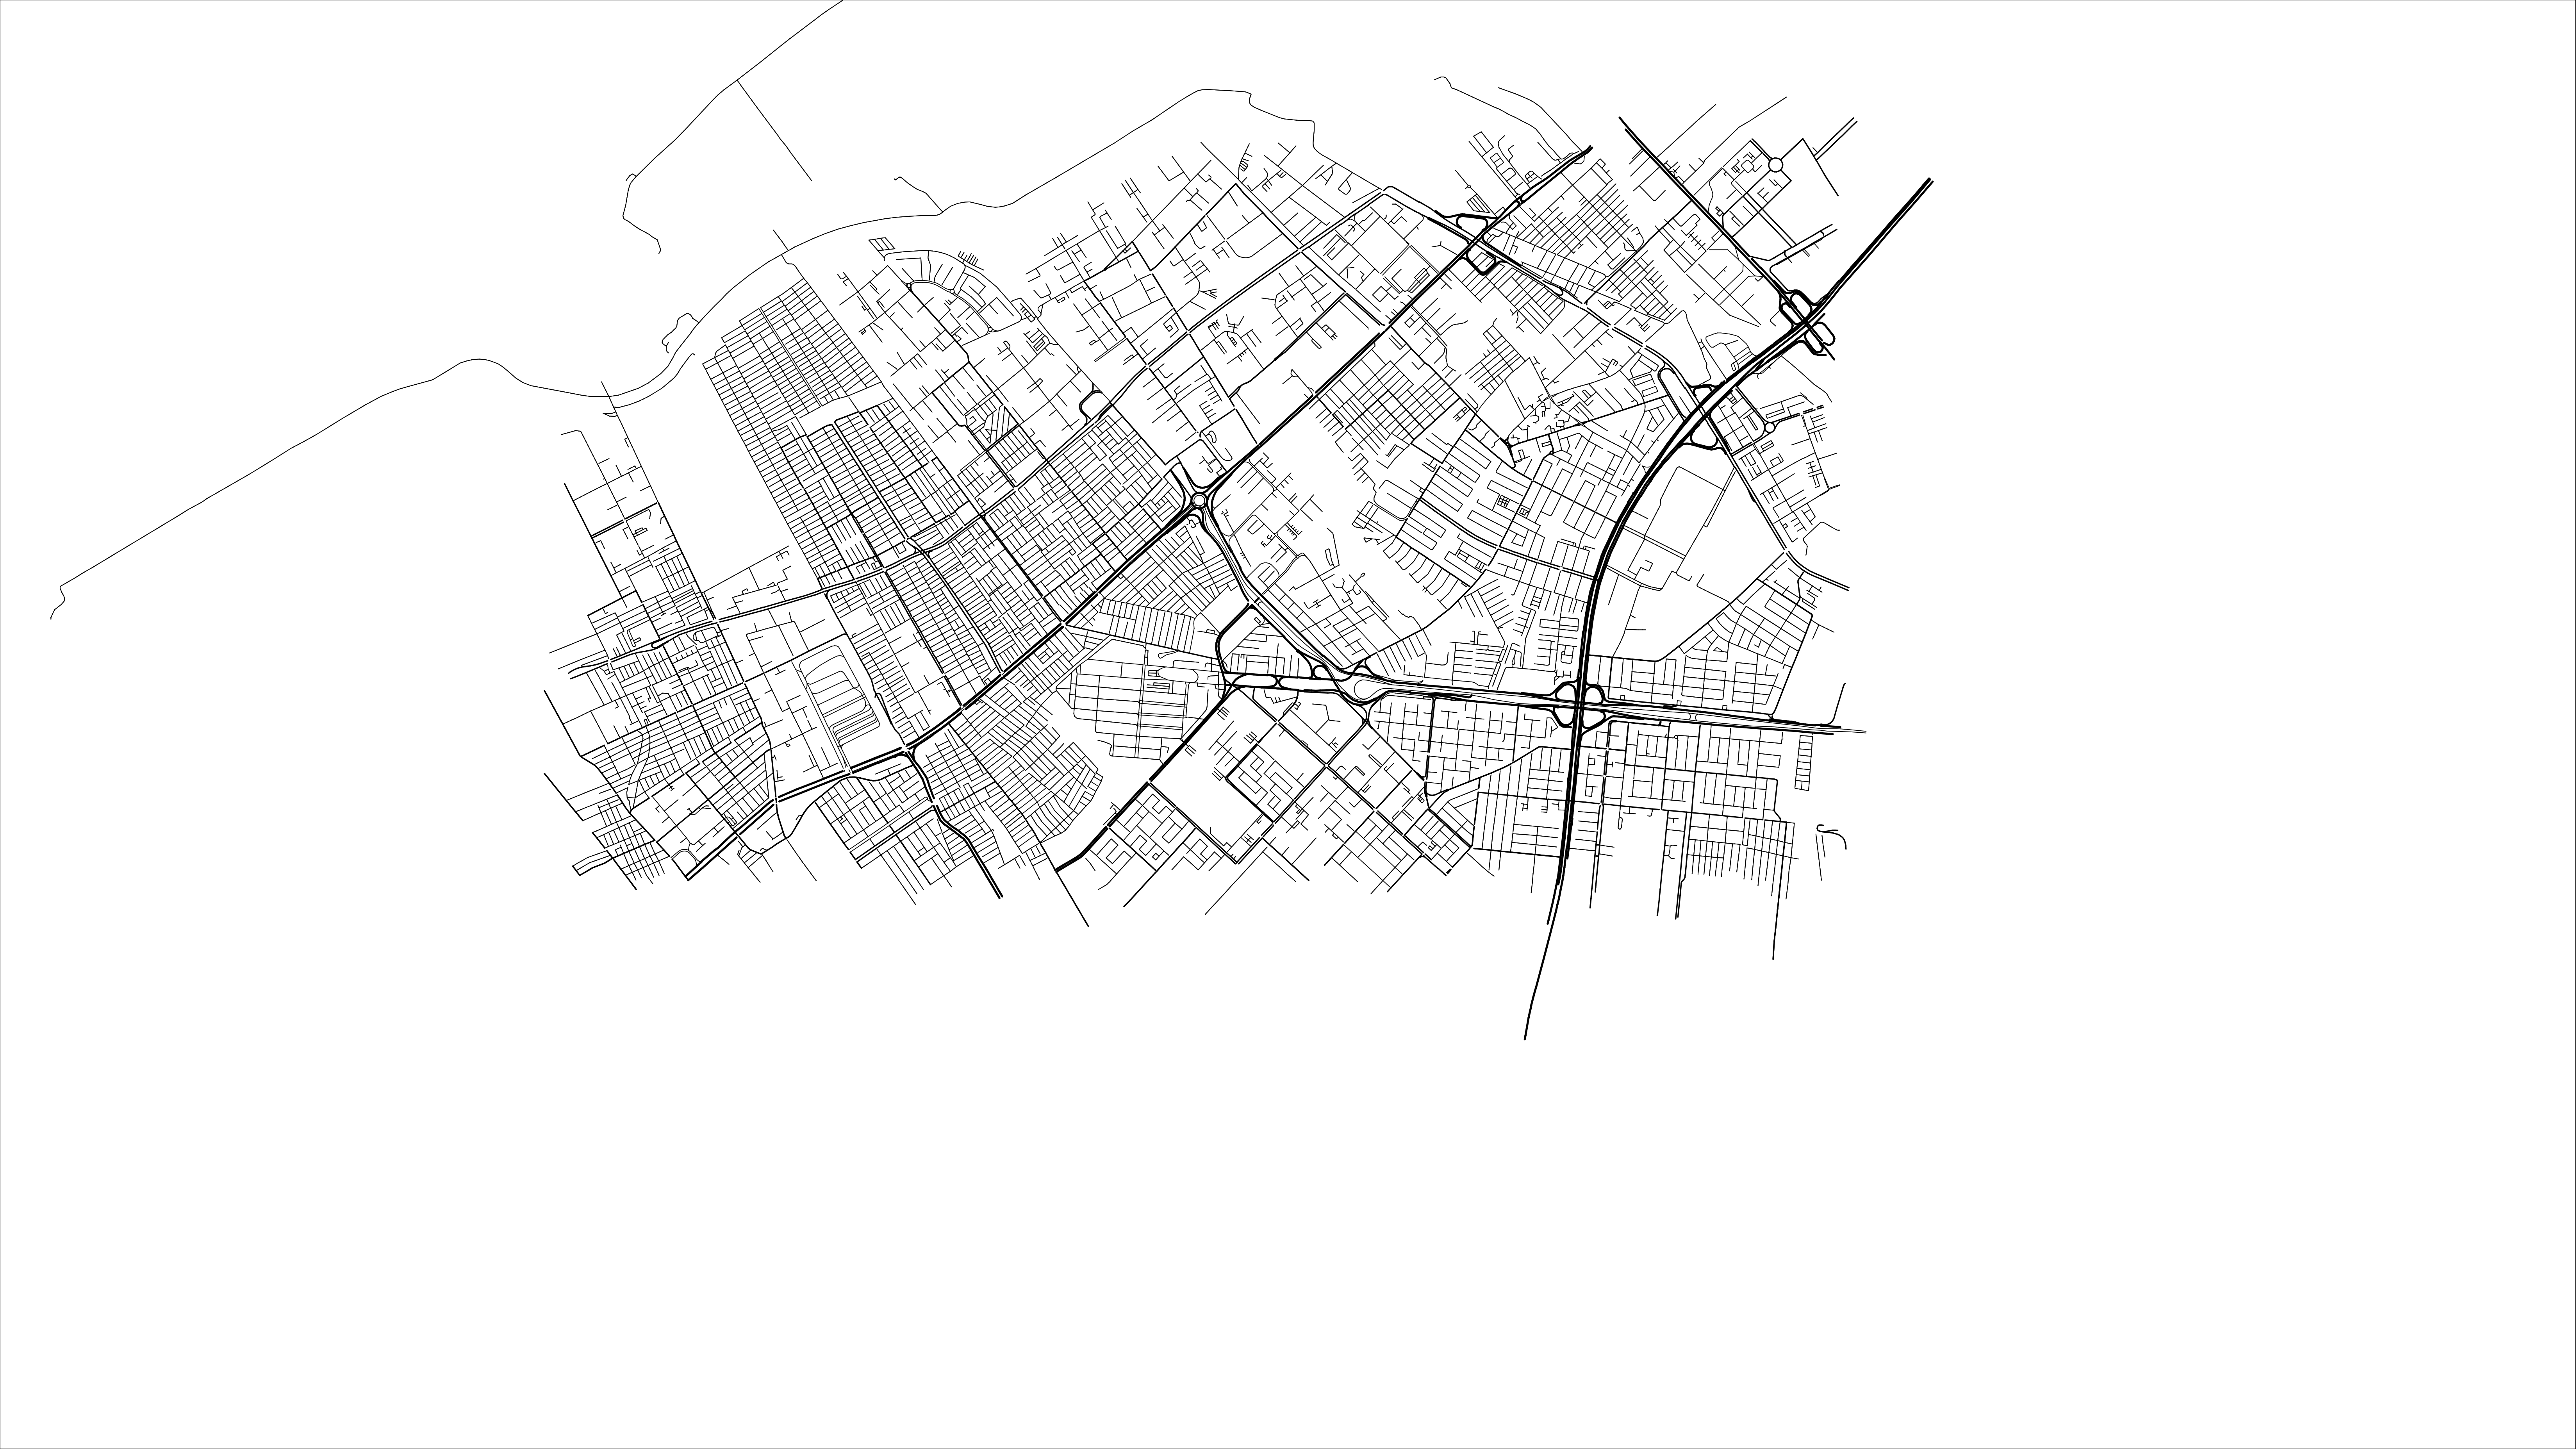

The file beside this chart, header and first rows:
tipo, u0, v0, u1, v1
2, 0.4029, 0.2198, 0.403, 0.2193
2, 0.403, 0.2193, 0.4032, 0.2189
2, 0.4032, 0.2189, 0.404, 0.2179
2, 0.404, 0.2179, 0.4041, 0.2177
2, 0.4041, 0.2177, 0.4042, 0.2174
2, 0.6751, 0.1168, 0.6754, 0.1174
2, 0.673, 0.1153, 0.6737, 0.1141
2, 0.6744, 0.118, 0.6738, 0.1191
2, 0.6738, 0.1191, 0.6724, 0.1164
2, 0.6724, 0.1164, 0.673, 0.1153
2, 0.6751, 0.1168, 0.6744, 0.118
2, 0.6744, 0.118, 0.673, 0.1153
1, 0.6253, 0.4648, 0.6259, 0.4536
1, 0.6248, 0.474, 0.6253, 0.4648
2, 0.6245, 0.1424, 0.6213, 0.1478
2, 0.5873, 0.1691, 0.5885, 0.1638
2, 0.5859, 0.1759, 0.5873, 0.1691
1, 0.4723, 0.2608, 0.4719, 0.2596
1, 0.4733, 0.2638, 0.4723, 0.2608
1, 0.4719, 0.2596, 0.4717, 0.2589
1, 0.4717, 0.2589, 0.4676, 0.247
1, 0.4791, 0.2802, 0.4774, 0.2752
1, 0.4879, 0.3058, 0.4863, 0.3015
1, 0.4863, 0.3015, 0.4821, 0.2889
1, 0.4821, 0.2889, 0.4799, 0.2827
2, 0.4076, 0.2371, 0.408, 0.2371
2, 0.408, 0.2371, 0.4084, 0.2373
2, 0.4084, 0.2373, 0.4091, 0.2378
2, 0.4091, 0.2378, 0.4099, 0.2378
2, 0.4099, 0.2378, 0.4104, 0.2378
2, 0.4104, 0.2378, 0.4108, 0.2375
2, 0.4153, 0.1996, 0.4172, 0.1976
2, 0.4172, 0.1976, 0.4208, 0.194
2, 0.4136, 0.2014, 0.4153, 0.1996
2, 0.4097, 0.2053, 0.4136, 0.2014
2, 0.4081, 0.2067, 0.4097, 0.2053
2, 0.4049, 0.21, 0.4081, 0.2067
2, 0.4033, 0.2215, 0.4029, 0.2205
2, 0.4029, 0.2205, 0.4029, 0.2201
2, 0.4029, 0.2201, 0.4029, 0.2198
2, 0.4108, 0.2375, 0.4069, 0.2296
2, 0.4069, 0.2296, 0.4033, 0.2215
2, 0.5804, 0.2692, 0.5789, 0.2722
2, 0.5821, 0.2661, 0.5804, 0.2692
2, 0.5836, 0.2633, 0.5821, 0.2661
2, 0.2881, 0.2247, 0.2891, 0.2276
2, 0.2871, 0.2215, 0.2881, 0.2247
2, 0.299, 0.2577, 0.3029, 0.2533
2, 0.3301, 0.3129, 0.3265, 0.3166
2, 0.458, 0.3771, 0.4546, 0.3706
2, 0.3226, 0.3957, 0.3243, 0.4014
2, 0.3213, 0.3912, 0.3226, 0.3957
1, 0.3174, 0.3993, 0.3191, 0.406
2, 0.3284, 0.3797, 0.3317, 0.3892
2, 0.3324, 0.3915, 0.3339, 0.396
2, 0.3303, 0.3777, 0.3337, 0.3879
2, 0.4804, 0.4045, 0.4779, 0.4077
2, 0.6768, 0.2934, 0.6807, 0.3045
2, 0.6751, 0.2887, 0.6768, 0.2934
2, 0.6737, 0.2848, 0.6751, 0.2887
... 29,821 more rows
